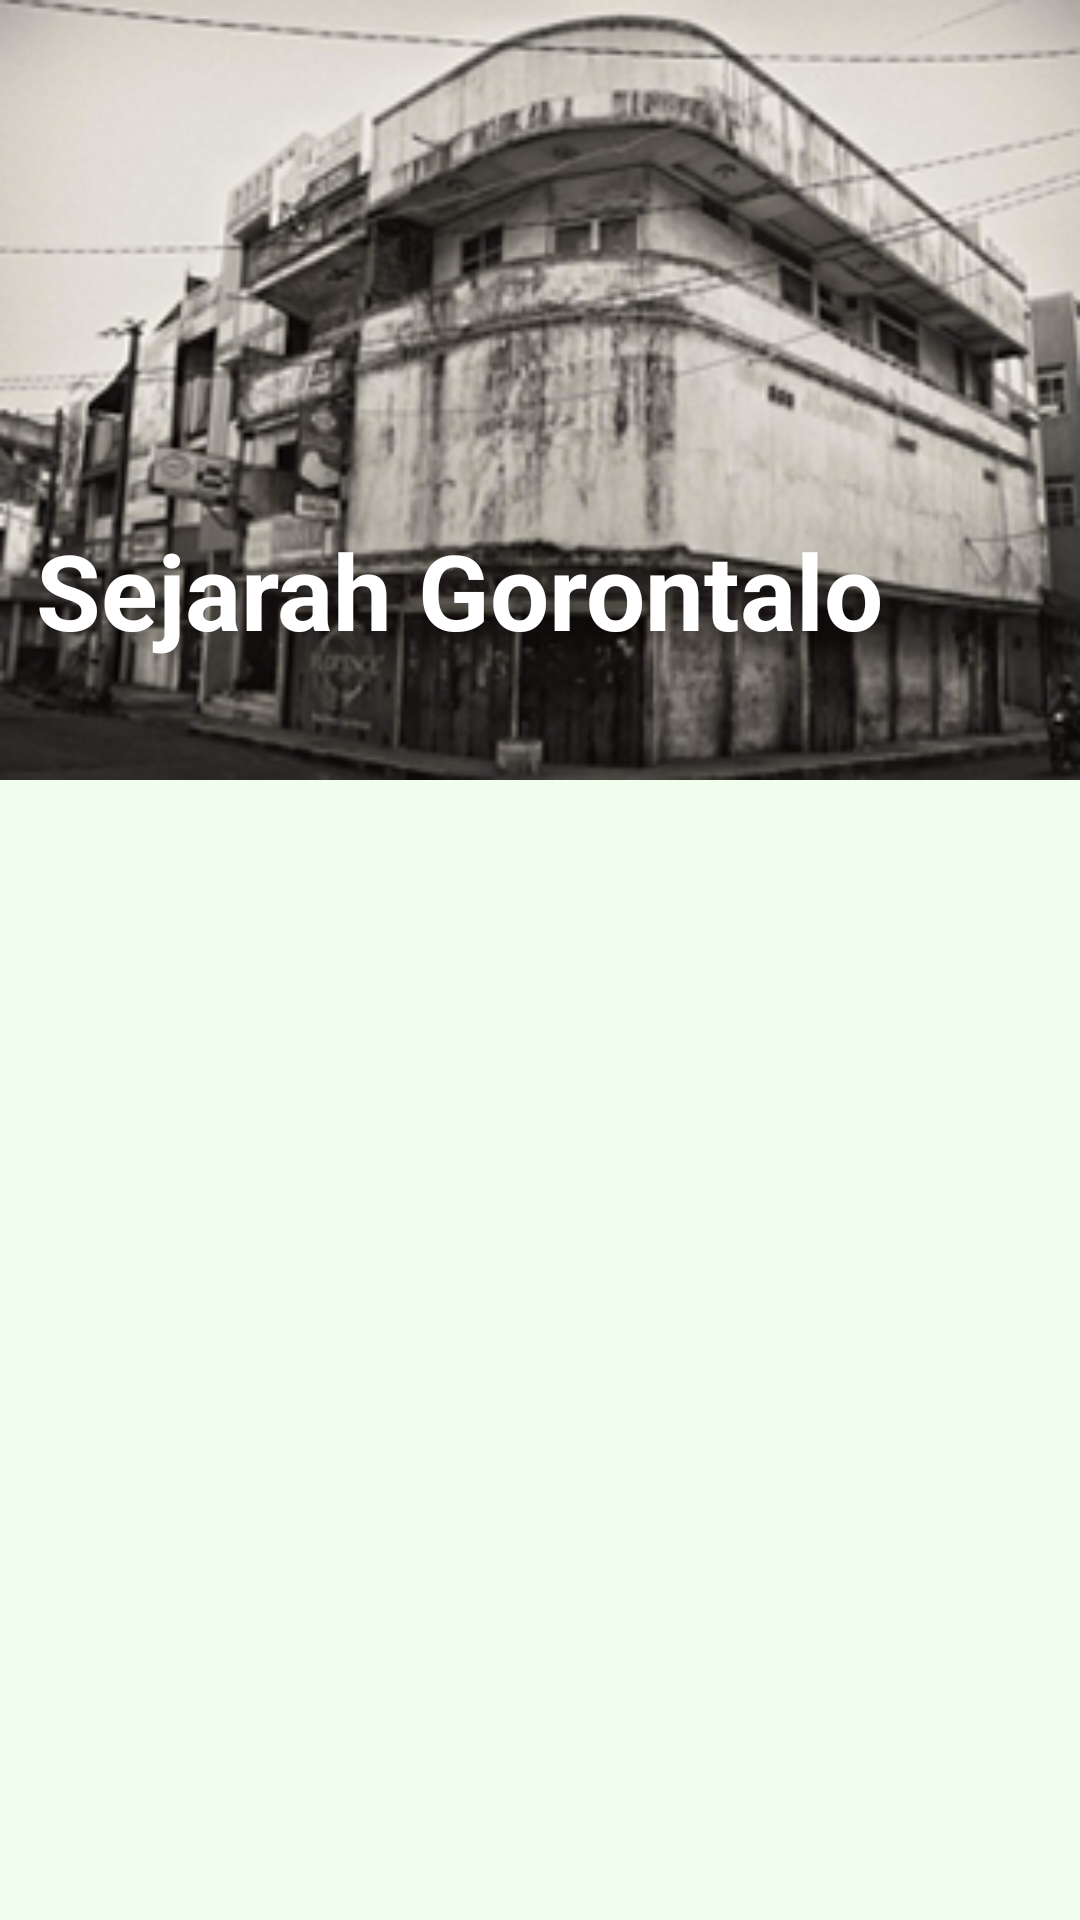

Reconstruct the res/layout file that produces this screen, plus the resources it refers to.
<!-- AndroidManifest.xml: application theme AppTheme -->
<!-- res/layout/layout_sejarah.xml -->
<?xml version="1.0" encoding="utf-8"?>
<android.support.design.widget.CoordinatorLayout xmlns:android="http://schemas.android.com/apk/res/android"
    xmlns:app="http://schemas.android.com/apk/res-auto"
    android:id="@+id/main_content"
    android:layout_width="match_parent"
    android:layout_height="match_parent"
    android:fitsSystemWindows="true"
    android:background="#f1feed">

    <android.support.design.widget.AppBarLayout
        android:id="@+id/MyAppbar"
        android:layout_width="match_parent"
        android:layout_height="260dp"
        android:fitsSystemWindows="true" >

        <android.support.design.widget.CollapsingToolbarLayout
            android:id="@+id/collapse_toolbar"
            android:layout_width="match_parent"
            android:layout_height="match_parent"
            app:layout_scrollFlags="scroll|exitUntilCollapsed"
            app:contentScrim="@color/colorPrimary"
            android:fitsSystemWindows="true"
            app:expandedTitleMarginStart="10dp"
            app:expandedTitleMarginEnd="10dp">
            <ImageView
                android:id="@+id/bgheader"
                android:layout_width="match_parent"
                android:layout_height="match_parent"
                android:fitsSystemWindows="true"
                android:background="@drawable/head"
                app:layout_collapseMode="parallax" />
            <LinearLayout
                android:layout_width="match_parent"
                android:layout_height="match_parent"
                android:orientation="vertical"
                android:gravity="bottom"
                android:paddingBottom="0dp">
                <TextView
                    android:layout_width="wrap_content"
                    android:layout_height="wrap_content"
                    android:text="Sejarah Gorontalo"
                    android:layout_marginLeft="12dp"
                    android:textStyle="bold"
                    android:textColor="#ffffff"
                    android:textSize="35sp"
                    android:id="@+id/txtSejarah"
                    android:layout_marginBottom="40dp" />
            </LinearLayout>
            <android.support.v7.widget.Toolbar
                android:id="@+id/MyToolbar"
                android:layout_width="match_parent"
                android:layout_height="?attr/actionBarSize"
                app:layout_collapseMode="pin"
                app:theme="@style/ThemeOverlay.AppCompat.Dark.ActionBar"
                app:popupTheme="@style/ThemeOverlay.AppCompat.Light"/>
        </android.support.design.widget.CollapsingToolbarLayout>

    </android.support.design.widget.AppBarLayout>
    <android.support.v4.widget.NestedScrollView
        android:id="@+id/scroll"
        android:layout_width="match_parent"
        android:layout_height="match_parent"
        android:clipToPadding="false"
        app:layout_behavior="@string/appbar_scrolling_view_behavior">

        <LinearLayout
            android:orientation="vertical"
            android:layout_width="match_parent"
            android:layout_height="match_parent">

            <LinearLayout
                android:orientation="vertical"
                android:layout_width="match_parent"
                android:layout_height="match_parent"
                android:layout_marginTop="0dp"
                android:layout_margin="10dp">

                <TextView
                    android:layout_width="wrap_content"
                    android:layout_height="wrap_content"
                    android:id="@+id/txtPag1"
                    android:textColor="#000000"
                    android:layout_margin="3dp" />
                <TextView
                    android:layout_width="wrap_content"
                    android:layout_height="wrap_content"
                    android:id="@+id/txtPag2"
                    android:textColor="#000000"
                    android:layout_margin="3dp" />
                <TextView
                    android:layout_width="wrap_content"
                    android:layout_height="wrap_content"
                    android:id="@+id/txtPag3"
                    android:textColor="#000000"
                    android:layout_margin="3dp" />
                <TextView
                    android:layout_width="wrap_content"
                    android:layout_height="wrap_content"
                    android:id="@+id/txtPag4"
                    android:textColor="#000000"
                    android:layout_margin="3dp" />
                <TextView
                    android:layout_width="wrap_content"
                    android:layout_height="wrap_content"
                    android:id="@+id/txtPag5"
                    android:textColor="#000000"
                    android:layout_margin="3dp" />
                <TextView
                    android:layout_width="wrap_content"
                    android:layout_height="wrap_content"
                    android:id="@+id/txtPag6"
                    android:textColor="#000000"
                    android:layout_margin="3dp" />
                <TextView
                    android:layout_width="wrap_content"
                    android:layout_height="wrap_content"
                    android:id="@+id/txtL1"
                    android:textColor="#000000"
                    android:layout_margin="3dp" />
                <TextView
                    android:layout_width="wrap_content"
                    android:layout_height="wrap_content"
                    android:id="@+id/txtPag7"
                    android:textColor="#000000"
                    android:layout_margin="3dp" />
                <TextView
                    android:layout_width="wrap_content"
                    android:layout_height="wrap_content"
                    android:id="@+id/txtL2"
                    android:textColor="#000000"
                    android:layout_margin="3dp"
                    android:textStyle="italic" />
                <TextView
                    android:layout_width="wrap_content"
                    android:layout_height="wrap_content"
                    android:id="@+id/txtPag8"
                    android:textColor="#000000"
                    android:layout_margin="3dp" />
                <TextView
                    android:layout_width="wrap_content"
                    android:layout_height="wrap_content"
                    android:id="@+id/txtPag9"
                    android:textColor="#000000"
                    android:layout_margin="3dp" />
                <TextView
                    android:layout_width="wrap_content"
                    android:layout_height="wrap_content"
                    android:id="@+id/txtL3"
                    android:textColor="#000000"
                    android:layout_margin="3dp" />
                <TextView
                    android:layout_width="wrap_content"
                    android:layout_height="wrap_content"
                    android:id="@+id/txtPag10"
                    android:textColor="#000000"
                    android:layout_margin="3dp" />
                <TextView
                    android:layout_width="wrap_content"
                    android:layout_height="wrap_content"
                    android:id="@+id/txtL4"
                    android:textColor="#000000"
                    android:layout_margin="3dp" />
                <TextView
                    android:layout_width="wrap_content"
                    android:layout_height="wrap_content"
                    android:id="@+id/txtPag11"
                    android:textColor="#000000"
                    android:layout_margin="3dp" />
                <TextView
                    android:layout_width="wrap_content"
                    android:layout_height="wrap_content"
                    android:id="@+id/txtL5"
                    android:textColor="#000000"
                    android:layout_margin="3dp" />
                <TextView
                    android:layout_width="wrap_content"
                    android:layout_height="wrap_content"
                    android:id="@+id/txtPag12"
                    android:textColor="#000000"
                    android:layout_margin="3dp" />
                <TextView
                    android:layout_width="wrap_content"
                    android:layout_height="wrap_content"
                    android:id="@+id/txtPag13"
                    android:textColor="#000000"
                    android:layout_margin="3dp" />
                <TextView
                    android:layout_width="wrap_content"
                    android:layout_height="wrap_content"
                    android:id="@+id/txtPag14"
                    android:textColor="#000000"
                    android:layout_margin="3dp" />
            </LinearLayout>
        </LinearLayout>
    </android.support.v4.widget.NestedScrollView>
</android.support.design.widget.CoordinatorLayout>
<!-- resources referenced by this layout -->
<resources>
  <color name="colorPrimary">#70cf1d</color>
  <!-- drawable head: png bitmap (drawable-nodpi, 119725 bytes) -->
  <style name="AppTheme" parent="Theme.AppCompat.Light.NoActionBar">
          
          <item name="android:windowBackground">@color/background</item>
          <item name="colorPrimary">@color/colorPrimary</item>
          <item name="colorPrimaryDark">@color/colorPrimaryDark</item>
          <item name="android:textColorPrimary">#0f3b00</item>
          <item name="colorAccent">@color/colorAccent</item>
      </style>
  <color name="background">#dfffdd</color>
  <color name="colorPrimaryDark">#027c00</color>
  <color name="colorAccent">#13d700</color>
</resources>
